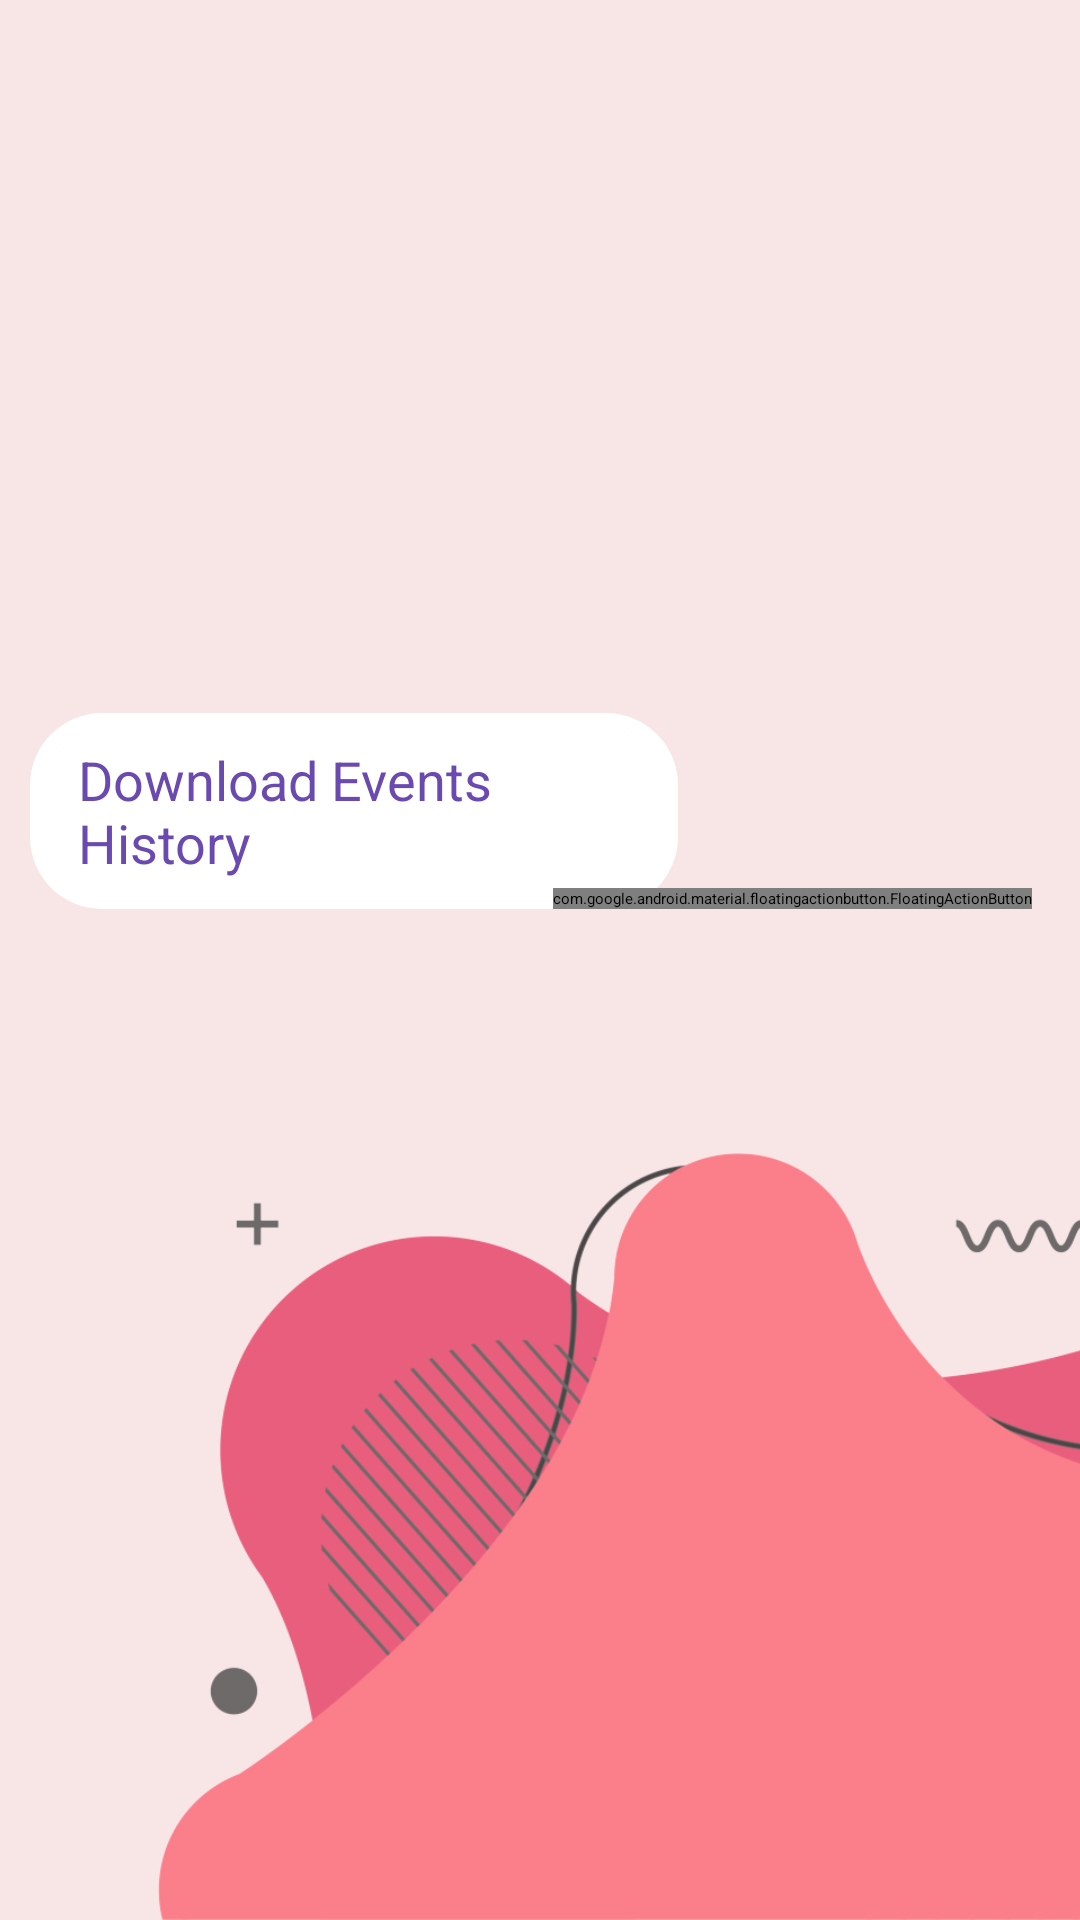

Reconstruct the res/layout file that produces this screen, plus the resources it refers to.
<!-- AndroidManifest.xml: application theme Theme.UniApp -->
<!-- res/layout/event_list.xml -->
<?xml version="1.0" encoding="utf-8"?>
<RelativeLayout xmlns:android="http://schemas.android.com/apk/res/android"
    xmlns:app="http://schemas.android.com/apk/res-auto"
    xmlns:tools="http://schemas.android.com/tools"
    android:layout_width="match_parent"
    android:layout_height="match_parent"
    android:background="@color/background_color"
    tools:context=".EventListActivity">

    <androidx.appcompat.widget.Toolbar
        android:id="@+id/toolbar"
        android:layout_width="match_parent"
        android:layout_height="?attr/actionBarSize"
        android:background="@color/white"
        android:theme="?attr/actionBarTheme">

        <androidx.appcompat.widget.AppCompatButton
            android:id="@+id/backButton"
            android:layout_width="48dp"
            android:layout_height="48dp"
            android:layout_gravity="start|center_vertical"
            android:background="@drawable/backicon"
            android:contentDescription="@string/back"
            android:layout_marginStart="8dp"/>

        <TextView
            android:id="@+id/toolbar_title"
            android:layout_width="wrap_content"
            android:layout_height="wrap_content"
            android:layout_gravity="center"
            android:text="@string/event_list"
            android:textColor="@color/black"
            android:textSize="20sp" />
    </androidx.appcompat.widget.Toolbar>

    <ListView
        android:id="@+id/eventlist"
        android:layout_width="match_parent"
        android:layout_height="392dp"
        android:layout_below="@+id/toolbar"
        android:layout_alignParentBottom="true"
        android:layout_marginTop="-1dp"
        android:layout_marginBottom="436dp"/>


    <androidx.appcompat.widget.AppCompatButton
        android:id="@+id/download_event"
        android:layout_width="wrap_content"
        android:layout_height="wrap_content"
        android:layout_alignParentStart="true"
        android:layout_alignParentEnd="true"
        android:layout_alignParentBottom="true"
        android:layout_marginStart="10dp"
        android:layout_marginLeft="16dp"
        android:layout_marginTop="29dp"
        android:layout_marginEnd="134dp"
        android:layout_marginRight="16dp"
        android:layout_marginBottom="337dp"
        android:background="@drawable/rounded_button_white"
        android:backgroundTint="@color/white"
        android:text="@string/download_event"
        android:textColor="@color/purple_main"
        android:textSize="18sp" />

    <com.google.android.material.floatingactionbutton.FloatingActionButton
        android:id="@+id/add_event_button"
        android:layout_width="wrap_content"
        android:layout_height="wrap_content"
        android:layout_alignParentEnd="true"
        android:layout_alignParentBottom="true"
        android:layout_marginEnd="16dp"
        android:layout_marginBottom="337dp"
        android:contentDescription="@string/add_event_button_desc"
        android:src="@drawable/addimage"
        app:backgroundTint="@color/purple_main"
        app:tint="@color/background_color"
        tools:ignore="RelativeOverlap" />

    <ImageView
        android:id="@+id/bottom_image"
        android:layout_width="312dp"
        android:layout_height="265dp"
        android:layout_alignParentEnd="true"
        android:layout_alignParentBottom="true"
        android:layout_marginTop="16dp"
        android:layout_marginEnd="-2dp"
        android:layout_marginBottom="0dp"
        android:alpha="0.7"
        android:scaleType="fitXY"
        android:src="@drawable/banners_liquid_shapes_modern_graphic_elements_png" />
</RelativeLayout>
<!-- resources referenced by this layout -->
<resources>
  <color name="background_color">#F8E6E7</color>
  <color name="black">#000000</color>
  <color name="purple_main">#6A4AB1</color>
  <color name="white">#FFFFFF</color>
  <!-- drawable addimage: png bitmap (drawable, 7394 bytes) -->
  <!-- drawable banners_liquid_shapes_modern_graphic_elements_png: png bitmap (drawable, 65441 bytes) -->
  <!-- drawable rounded_button_white (drawable) -->
  <?xml version="1.0" encoding="utf-8"?>
  <shape xmlns:android="http://schemas.android.com/apk/res/android">
      <corners android:radius="24dp" />
      <solid android:color="@color/white" />
      <padding android:left="16dp" android:top="10dp" android:right="16dp" android:bottom="10dp"/>
  </shape>
  <string name="add_event_button_desc">add_event_button_desc</string>
  <string name="back">Back</string>
  <string name="download_event">Download Events History</string>
  <string name="event_list">Event List</string>
</resources>
